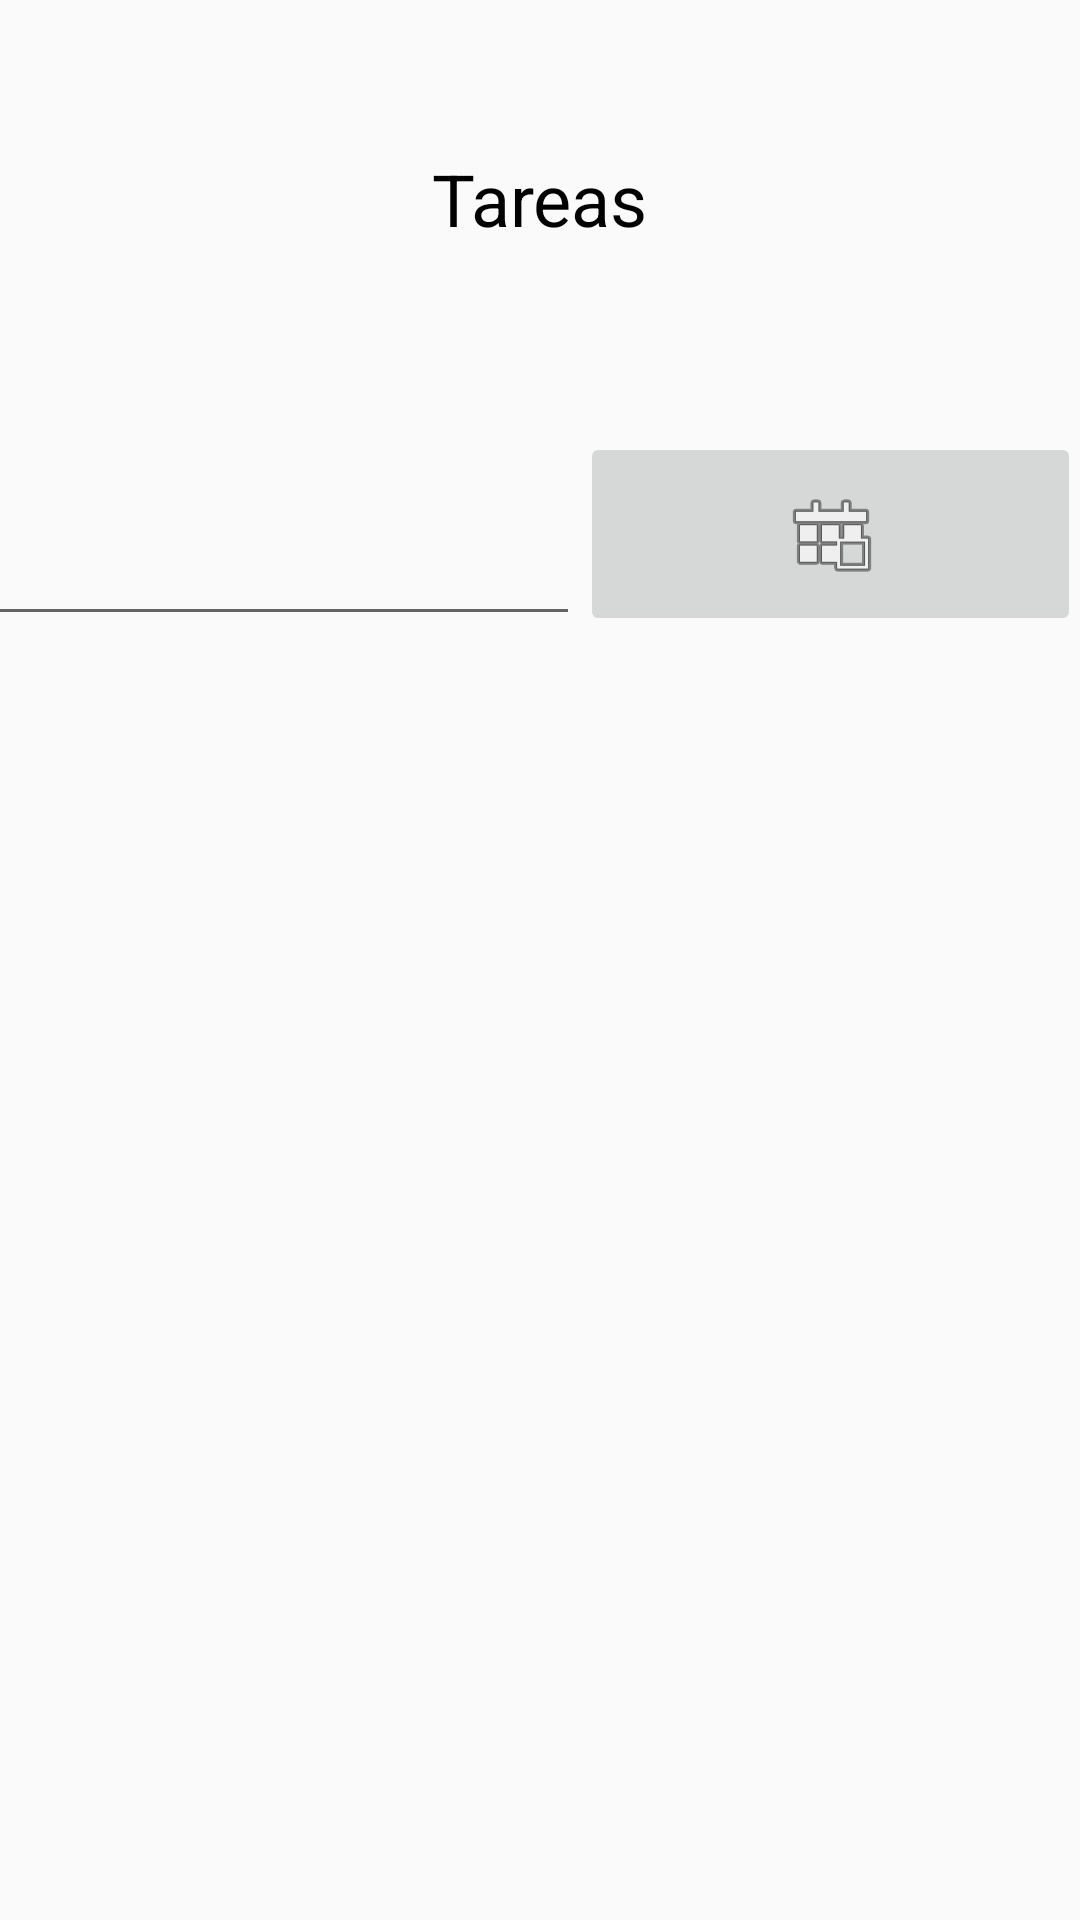

Reconstruct the res/layout file that produces this screen, plus the resources it refers to.
<!-- AndroidManifest.xml: application theme AppTheme -->
<!-- res/layout/activity_visualizar_tareas.xml -->
<?xml version="1.0" encoding="utf-8"?>
<androidx.constraintlayout.widget.ConstraintLayout xmlns:android="http://schemas.android.com/apk/res/android"
    xmlns:app="http://schemas.android.com/apk/res-auto"
    xmlns:tools="http://schemas.android.com/tools"
    android:layout_width="match_parent"
    android:layout_height="match_parent"
    tools:context=".VisualizarTareasActivity">

    <TextView
        android:id="@+id/textView"
        android:layout_width="132dp"
        android:layout_height="31dp"
        android:text="Tareas"
        android:textAlignment="center"
        android:textColor="#000000"
        android:textColorHint="@android:color/background_dark"
        android:textColorLink="#FFFFFF"
        android:textSize="24sp"
        app:layout_constraintBottom_toBottomOf="parent"
        app:layout_constraintHorizontal_bias="0.498"
        app:layout_constraintLeft_toLeftOf="parent"
        app:layout_constraintRight_toRightOf="parent"
        app:layout_constraintTop_toTopOf="parent"
        app:layout_constraintVertical_bias="0.082" />

    <LinearLayout
        android:id="@+id/linearLayout"
        android:layout_width="396dp"
        android:layout_height="68dp"
        app:layout_constraintBottom_toBottomOf="parent"
        app:layout_constraintEnd_toEndOf="parent"
        app:layout_constraintHorizontal_bias="1.0"
        app:layout_constraintStart_toStartOf="parent"
        app:layout_constraintTop_toBottomOf="@+id/textView"
        app:layout_constraintVertical_bias="0.128">

        <EditText
            android:id="@+id/txtFecha"
            android:layout_width="229dp"
            android:layout_height="match_parent"
            android:ems="10"
            android:focusable="false"
            android:inputType="textPersonName"
            android:textAlignment="center" />

        <ImageButton
            android:id="@+id/btnFechaTarea"
            android:layout_width="184dp"
            android:layout_height="match_parent"
            android:layout_weight="1"
            app:srcCompat="@android:drawable/ic_menu_today" />
    </LinearLayout>

    <ScrollView
        android:layout_width="384dp"
        android:layout_height="398dp"
        app:layout_constraintBottom_toBottomOf="parent"
        app:layout_constraintEnd_toEndOf="parent"
        app:layout_constraintHorizontal_bias="0.542"
        app:layout_constraintStart_toStartOf="parent"
        app:layout_constraintTop_toBottomOf="@+id/linearLayout">

        <LinearLayout
            android:layout_width="match_parent"
            android:layout_height="wrap_content"
            android:orientation="vertical" >

            <ListView
                android:id="@+id/listaTareas"
                android:layout_width="match_parent"
                android:layout_height="184dp" />
        </LinearLayout>
    </ScrollView>

</androidx.constraintlayout.widget.ConstraintLayout>
<!-- resources referenced by this layout -->
<resources>
  <style name="AppTheme" parent="Theme.AppCompat.Light.DarkActionBar">
          
          <item name="colorPrimary">@color/colorPrimary</item>
          <item name="colorPrimaryDark">@color/colorPrimaryDark</item>
          <item name="colorAccent">@color/colorAccent</item>
          <item name="colorSecondary">@color/colorSecondary</item>
          <item name="colorScheme">@color/colorScheme</item>
      </style>
  <color name="colorPrimary">#6200EE</color>
  <color name="colorPrimaryDark">#3700B3</color>
  <color name="colorAccent">#03DAC5</color>
  <color name="colorSecondary">#FFFFFF</color>
  <color name="colorScheme">#E5E5FF</color>
</resources>
